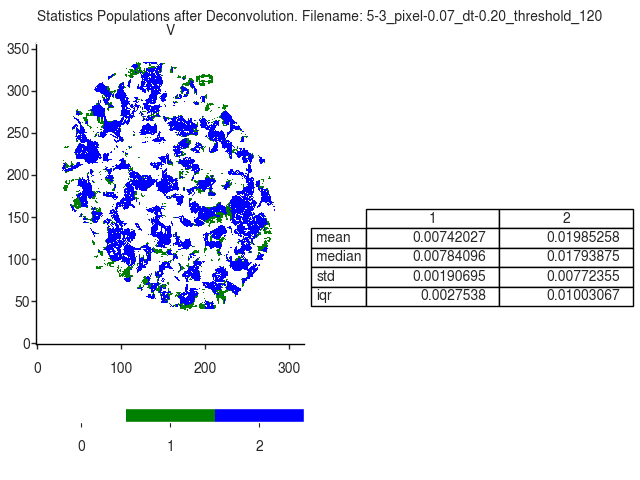

The data file committed next to this chart (first rows):
V
, 1, 2
mean, 0.00742, 0.01985
median, 0.007841, 0.01794
std, 0.001907, 0.007724
iqr, 0.002754, 0.01003
